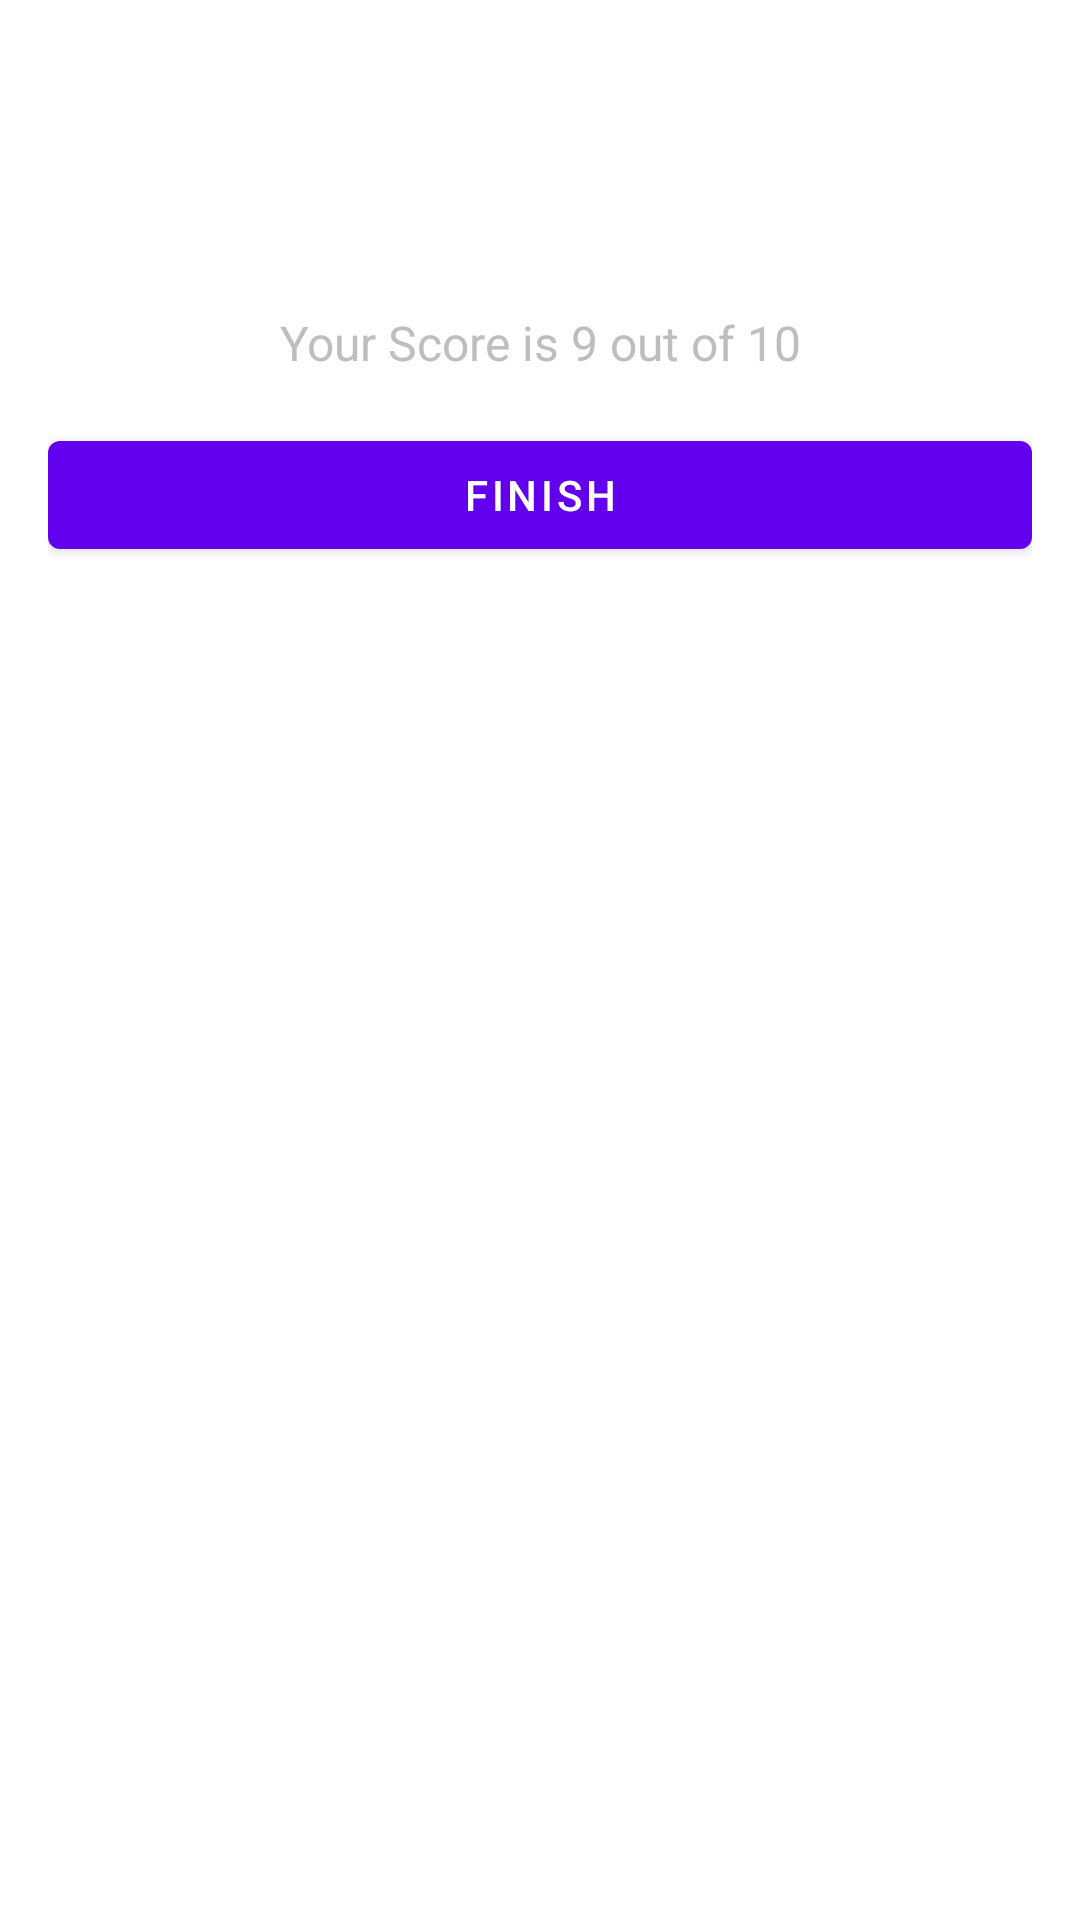

Layout XML and referenced resources for this Android screen:
<!-- AndroidManifest.xml: application theme Theme.KotlinQuizApplication -->
<!-- res/layout/activity_result.xml -->
<?xml version="1.0" encoding="utf-8"?>
<LinearLayout xmlns:android="http://schemas.android.com/apk/res/android"
    xmlns:app="http://schemas.android.com/apk/res-auto"
    xmlns:tools="http://schemas.android.com/tools"
    android:layout_width="match_parent"
    android:layout_height="match_parent"
    android:orientation="vertical"
    android:padding="16dp"
    android:background="@drawable/ic_bg"
    tools:context=".ResultActivity">

    <com.google.android.material.imageview.ShapeableImageView
        android:layout_width="wrap_content"
        android:layout_gravity="center"
        android:layout_height="wrap_content"
        android:contentDescription="@string/image"
        android:src="@drawable/ic_trophy"/>

    <TextView
        android:layout_width="match_parent"
        android:layout_height="wrap_content"
        android:text="@string/hey_congratulations"
        android:gravity="center_horizontal"
        android:textSize="25sp"
        android:textStyle="bold"
        android:textColor="@color/white"/>

    <TextView
        android:layout_marginTop="10dp"
        android:layout_width="match_parent"
        android:layout_height="wrap_content"
        android:text="@string/username"
        android:id="@+id/tvUsername"
        android:gravity="center_horizontal"
        android:textSize="25sp"
        android:textStyle="bold"
        android:textColor="@color/white"/>

    <TextView
        android:layout_marginTop="10dp"
        android:layout_width="match_parent"
        android:layout_height="wrap_content"
        android:id="@+id/tvScore"
        android:textSize="16sp"
        android:textColor="@android:color/secondary_text_dark"
        android:gravity="center"
        android:text="@string/your_score_is_9_out_of_10"/>

    <com.google.android.material.button.MaterialButton
        android:layout_marginTop="16dp"
        android:layout_width="match_parent"
        android:layout_height="wrap_content"
        android:id="@+id/btnFinish"
        android:text="@string/finish"/>



</LinearLayout>
<!-- resources referenced by this layout -->
<resources>
  <string name="finish">Finish</string>
  <string name="hey_congratulations">Hey, Congratulations</string>
  <string name="image">image</string>
  <string name="username">Username</string>
  <string name="your_score_is_9_out_of_10">Your Score is 9 out of 10</string>
  <style name="Theme.KotlinQuizApplication" parent="Theme.MaterialComponents.DayNight.NoActionBar">
          
          <item name="colorPrimary">@color/purple_500</item>
          <item name="colorPrimaryVariant">@color/purple_700</item>
          <item name="colorOnPrimary">@color/white</item>
          
          <item name="colorSecondary">@color/teal_200</item>
          <item name="colorSecondaryVariant">@color/teal_700</item>
          <item name="colorOnSecondary">@color/black</item>
          
          <item name="android:statusBarColor" tools:targetApi="l">?attr/colorPrimaryVariant</item>
          
      </style>
  <!-- not gathered from this repository: default colours our renderer supplied (Android Studio template values) -->
  <color name="purple_500">#FF6200EE</color>
  <color name="purple_700">#FF3700B3</color>
  <color name="teal_200">#FF03DAC5</color>
  <color name="teal_700">#FF018786</color>
  <color name="black">#FF000000</color>
  <color name="white">#FFFFFFFF</color>
</resources>
